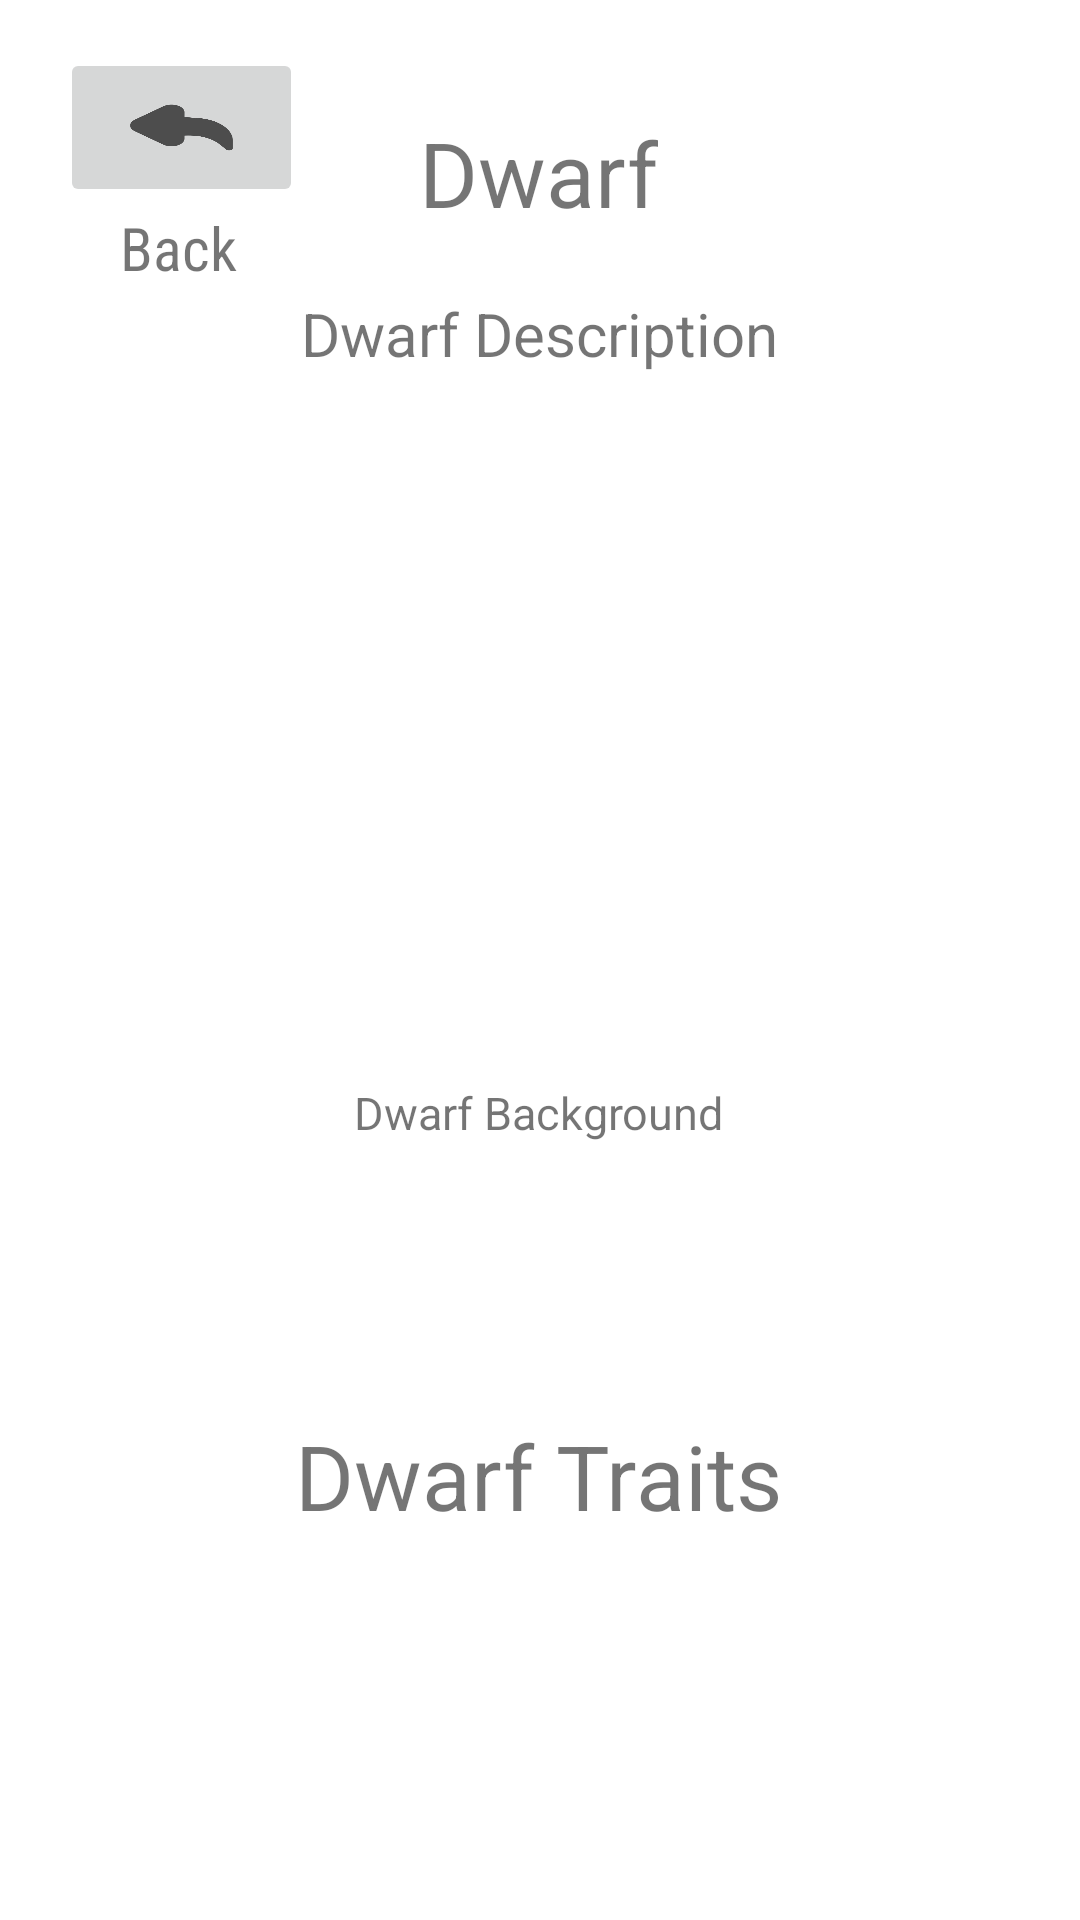

Write the Android layout XML for this screen, with the resource values it uses.
<!-- AndroidManifest.xml: application theme Theme.Team01_Application -->
<!-- res/layout/fragment_dwarf.xml -->
<?xml version="1.0" encoding="utf-8"?>
<androidx.constraintlayout.widget.ConstraintLayout xmlns:android="http://schemas.android.com/apk/res/android"
    xmlns:app="http://schemas.android.com/apk/res-auto"
    xmlns:tools="http://schemas.android.com/tools"
    android:layout_width="match_parent"
    android:layout_height="match_parent"
    tools:context=".HumanFragment">

    

    <ImageButton
        android:id="@+id/ibDwarfBack"
        android:layout_width="81dp"
        android:layout_height="53dp"
        android:layout_marginStart="20dp"
        android:layout_marginTop="16dp"
        android:scaleType="fitXY"
        android:src="@drawable/back"
        app:layout_constraintStart_toStartOf="parent"
        app:layout_constraintTop_toTopOf="parent" />

    <TextView
        android:layout_width="wrap_content"
        android:layout_height="wrap_content"
        android:layout_marginStart="40dp"
        android:fontFamily="sans-serif-condensed"
        android:text="Back"
        android:textSize="20sp"
        app:layout_constraintStart_toStartOf="parent"
        app:layout_constraintTop_toBottomOf="@+id/ibDwarfBack" />


    <TextView
        android:id="@+id/tvDwarfName"
        android:layout_width="wrap_content"
        android:layout_height="wrap_content"
        android:text="Dwarf"
        android:textSize="30sp"
        app:layout_constraintBottom_toBottomOf="parent"
        app:layout_constraintEnd_toEndOf="parent"
        app:layout_constraintHorizontal_bias="0.498"
        app:layout_constraintStart_toStartOf="parent"
        app:layout_constraintTop_toTopOf="parent"
        app:layout_constraintVertical_bias="0.062" />

    <TextView
        android:id="@+id/tvDwarfDescription"
        android:layout_width="wrap_content"
        android:layout_height="wrap_content"
        android:layout_marginBottom="426dp"
        android:text="Dwarf Description"
        android:textSize="20sp"
        app:layout_constraintBottom_toBottomOf="parent"
        app:layout_constraintEnd_toEndOf="parent"
        app:layout_constraintStart_toStartOf="parent"
        app:layout_constraintTop_toBottomOf="@+id/tvDwarfName"
        app:layout_constraintVertical_bias="0.183"
        android:paddingStart="16dp"
        android:paddingEnd="16dp"
        />

    <TextView
        android:id="@+id/tvDwarfBackground"
        android:layout_width="wrap_content"
        android:layout_height="wrap_content"
        android:paddingStart="16dp"
        android:paddingEnd="16dp"
        android:text="Dwarf Background"
        android:textSize="15sp"
        app:layout_constraintBottom_toBottomOf="parent"
        app:layout_constraintEnd_toEndOf="parent"
        app:layout_constraintHorizontal_bias="0.498"
        app:layout_constraintStart_toStartOf="parent"
        app:layout_constraintTop_toTopOf="parent"
        app:layout_constraintVertical_bias="0.582" />

    <TextView
        android:id="@+id/tvDwarfTraits"
        android:layout_width="wrap_content"
        android:layout_height="wrap_content"
        android:text="Dwarf Traits"
        android:textSize="30sp"
        app:layout_constraintBottom_toBottomOf="parent"
        app:layout_constraintEnd_toEndOf="parent"
        app:layout_constraintHorizontal_bias="0.498"
        app:layout_constraintStart_toStartOf="parent"
        app:layout_constraintTop_toBottomOf="@+id/tvDwarfBackground"
        app:layout_constraintVertical_bias="0.415" />

</androidx.constraintlayout.widget.ConstraintLayout>
<!-- resources referenced by this layout -->
<resources>
  <!-- drawable back: png bitmap (drawable, 25581 bytes) -->
  <style name="Theme.Team01_Application" parent="Theme.MaterialComponents.DayNight.DarkActionBar">
          
          <item name="colorPrimary">@color/purple_500</item>
          <item name="colorPrimaryVariant">@color/purple_700</item>
          <item name="colorOnPrimary">@color/white</item>
          
          <item name="colorSecondary">@color/teal_200</item>
          <item name="colorSecondaryVariant">@color/teal_700</item>
          <item name="colorOnSecondary">@color/black</item>
          
          <item name="android:statusBarColor">?attr/colorPrimaryVariant</item>
          
      </style>
  <!-- not gathered from this repository: default colours our renderer supplied (Android Studio template values) -->
  <color name="purple_500">#FF6200EE</color>
  <color name="purple_700">#FF3700B3</color>
  <color name="teal_200">#FF03DAC5</color>
  <color name="teal_700">#FF018786</color>
  <color name="black">#FF000000</color>
  <color name="white">#FFFFFFFF</color>
</resources>
